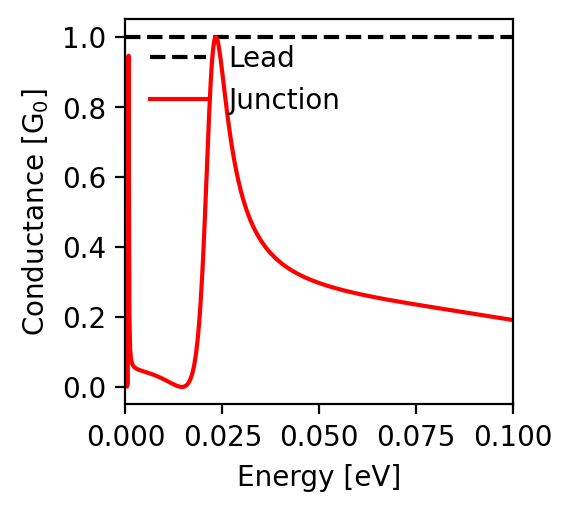

Source data for this figure (header and first rows):
energy; conductance
-0.1; 0.191
-0.0998; 0.191
-0.0996; 0.192
-0.0994; 0.192
-0.0992; 0.193
-0.099; 0.193
-0.0988; 0.193
-0.0986; 0.194
-0.0984; 0.194
-0.0982; 0.194
-0.098; 0.195
-0.0978; 0.195
-0.0976; 0.195
-0.0974; 0.196
-0.0972; 0.196
-0.097; 0.197
-0.0968; 0.197
-0.0966; 0.197
-0.0964; 0.198
-0.0962; 0.198
-0.096; 0.198
-0.0958; 0.199
-0.0956; 0.199
-0.0954; 0.199
-0.0952; 0.2
-0.095; 0.2
-0.0948; 0.2
-0.0946; 0.201
-0.0944; 0.201
-0.0942; 0.202
-0.094; 0.202
-0.0938; 0.202
-0.0936; 0.203
-0.0934; 0.203
-0.0932; 0.203
-0.093; 0.204
-0.0928; 0.204
-0.0926; 0.204
-0.0924; 0.205
-0.0922; 0.205
-0.092; 0.205
-0.0918; 0.206
-0.0916; 0.206
-0.0914; 0.206
-0.0912; 0.207
-0.091; 0.207
-0.0908; 0.208
-0.0906; 0.208
-0.0904; 0.208
-0.0902; 0.209
-0.09; 0.209
-0.0898; 0.209
-0.0896; 0.21
-0.0894; 0.21
-0.0892; 0.21
-0.089; 0.211
-0.0888; 0.211
-0.0886; 0.211
-0.0884; 0.212
-0.0882; 0.212
... 941 more rows
